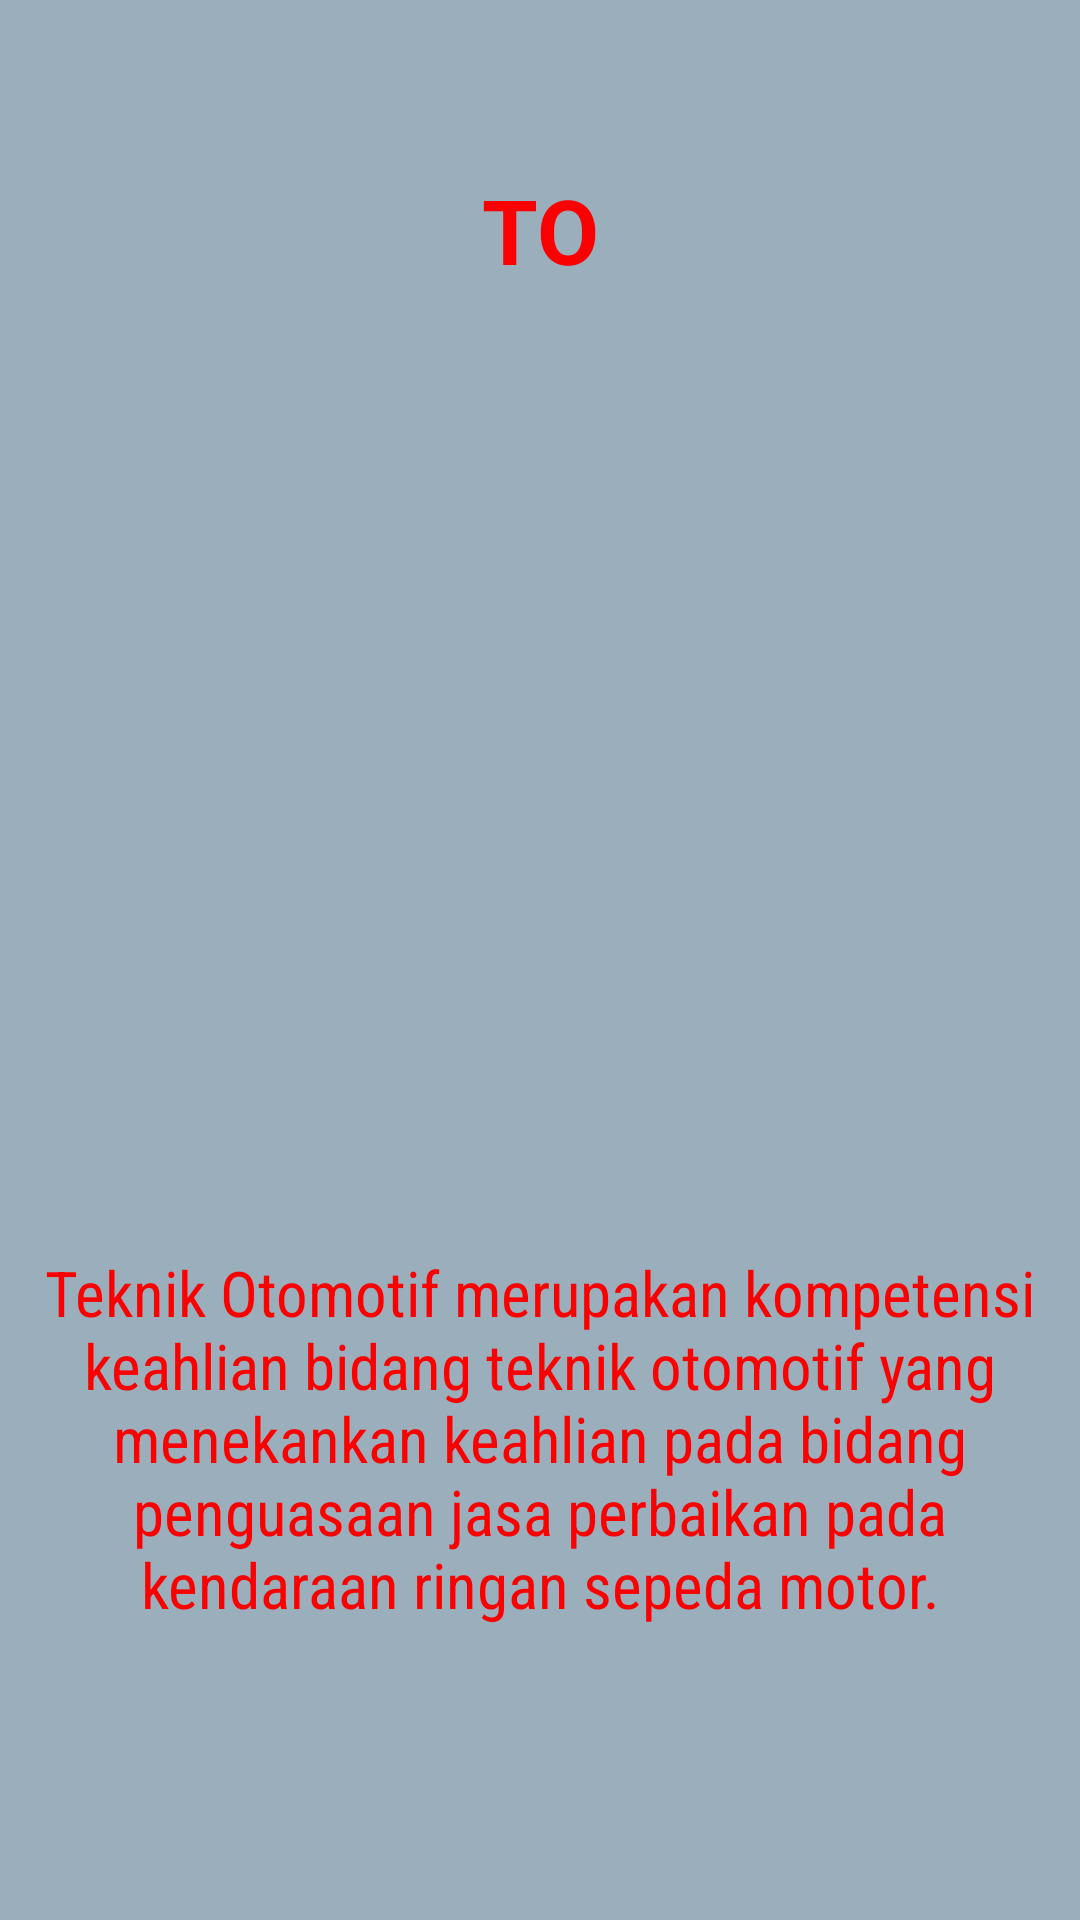

Here is an Android app screen rendered from its layout file. Give the layout XML and the strings, colors and styles it references.
<!-- AndroidManifest.xml: application theme Theme.Tview -->
<!-- res/layout/fragment_to.xml -->
<?xml version="1.0" encoding="utf-8"?>
<FrameLayout xmlns:android="http://schemas.android.com/apk/res/android"
    xmlns:tools="http://schemas.android.com/tools"
    android:layout_width="match_parent"
    android:layout_height="match_parent"
    xmlns:app="http://schemas.android.com/apk/res-auto"
    tools:context=".toFragment">

    <androidx.constraintlayout.widget.ConstraintLayout
        android:layout_width="match_parent"
        android:layout_height="match_parent"
        android:background="@color/material_dynamic_secondary70">

        <TextView
            android:id="@+id/to"
            android:layout_width="wrap_content"
            android:layout_height="wrap_content"
            android:text="TO"
            android:textColor="#FB0000"
            android:textSize="30sp"
            android:textStyle="bold"
            app:layout_constraintBottom_toBottomOf="parent"
            app:layout_constraintEnd_toEndOf="parent"
            app:layout_constraintStart_toStartOf="parent"
            app:layout_constraintTop_toTopOf="parent"
            app:layout_constraintVertical_bias="0.094"
            tools:ignore="MissingConstraints" />

        <TextView
            android:id="@+id/mesin"
            android:layout_width="360dp"
            android:layout_height="280dp"
            android:background="@drawable/img_4"
            android:layout_margin="20dp"
            app:layout_constraintTop_toBottomOf="@+id/to"
            app:layout_constraintStart_toStartOf="parent"
            app:layout_constraintEnd_toEndOf="parent"/>

        <TextView
            android:layout_width="wrap_content"
            android:layout_height="wrap_content"
            android:text="Teknik Otomotif merupakan kompetensi keahlian bidang teknik otomotif yang menekankan keahlian pada bidang penguasaan jasa perbaikan pada kendaraan ringan sepeda motor."
            android:textColor="#FB0000"
            android:textSize="21sp"
            android:fontFamily="sans-serif-condensed"
            android:gravity="center"
            android:layout_margin="20dp"
            app:layout_constraintTop_toBottomOf="@+id/mesin"
            app:layout_constraintStart_toStartOf="parent"
            app:layout_constraintEnd_toEndOf="parent"/>

    </androidx.constraintlayout.widget.ConstraintLayout>

</FrameLayout>
<!-- resources referenced by this layout -->
<resources>
  <style name="Theme.Tview" parent="Base.Theme.Tview" />
  <style name="Base.Theme.Tview" parent="Theme.Material3.DayNight.NoActionBar">
          
          
      </style>
</resources>
